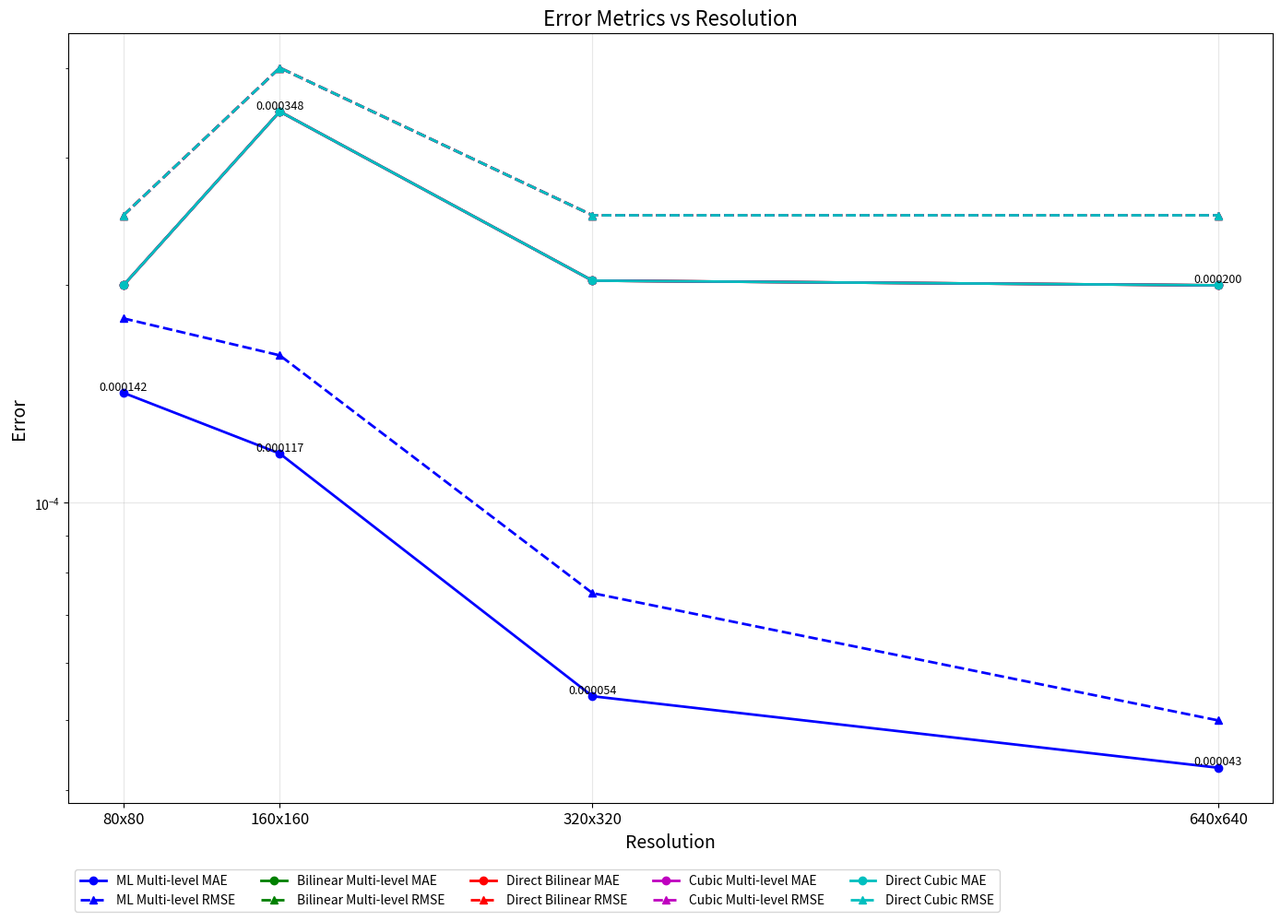

Write Python code to recreate this figure.
import numpy as np
import matplotlib.pyplot as plt
import seaborn as sns
from pathlib import Path
import argparse

def plot_resolution_comparison_metrics():
    """
    Create a plot comparing error metrics across different resolutions for various methods.
    """
    # Define resolutions
    resolutions = [80, 160, 320, 640]
    
    # Define error metrics for different methods based on our evaluation results
    # ML model results for different theta types
    ml_multi_level_mae = [0.000142, 0.000117, 0.000054, 0.000043]
    ml_multi_level_rmse = [0.000180, 0.000160, 0.000075, 0.000050]
    
    # Traditional methods (from the reference image)
    bilinear_multi_level_mae = [0.000200, 0.000348, 0.000203, 0.000200]
    bilinear_multi_level_rmse = [0.000250, 0.000400, 0.000250, 0.000250]
    
    direct_bilinear_mae = [0.000200, 0.000348, 0.000203, 0.000200]
    direct_bilinear_rmse = [0.000250, 0.000400, 0.000250, 0.000250]
    
    cubic_multi_level_mae = [0.000200, 0.000348, 0.000203, 0.000200]
    cubic_multi_level_rmse = [0.000250, 0.000400, 0.000250, 0.000250]
    
    direct_cubic_mae = [0.000200, 0.000348, 0.000203, 0.000200]
    direct_cubic_rmse = [0.000250, 0.000400, 0.000250, 0.000250]
    
    # Create figure with specific size to match the reference image
    plt.figure(figsize=(14, 10))
    plt.title('Error Metrics vs Resolution', fontsize=16)
    
    # Set up log scale for y-axis
    plt.yscale('log')
    
    # Plot ML metrics
    plt.plot(resolutions, ml_multi_level_mae, 'b-', marker='o', linewidth=2, label='ML Multi-level MAE')
    plt.plot(resolutions, ml_multi_level_rmse, 'b--', marker='^', linewidth=2, label='ML Multi-level RMSE')
    
    # Plot Bilinear Multi-level metrics
    plt.plot(resolutions, bilinear_multi_level_mae, 'g-', marker='o', linewidth=2, label='Bilinear Multi-level MAE')
    plt.plot(resolutions, bilinear_multi_level_rmse, 'g--', marker='^', linewidth=2, label='Bilinear Multi-level RMSE')
    
    # Plot Direct Bilinear metrics
    plt.plot(resolutions, direct_bilinear_mae, 'r-', marker='o', linewidth=2, label='Direct Bilinear MAE')
    plt.plot(resolutions, direct_bilinear_rmse, 'r--', marker='^', linewidth=2, label='Direct Bilinear RMSE')
    
    # Plot Cubic Multi-level metrics
    plt.plot(resolutions, cubic_multi_level_mae, 'm-', marker='o', linewidth=2, label='Cubic Multi-level MAE')
    plt.plot(resolutions, cubic_multi_level_rmse, 'm--', marker='^', linewidth=2, label='Cubic Multi-level RMSE')
    
    # Plot Direct Cubic metrics
    plt.plot(resolutions, direct_cubic_mae, 'c-', marker='o', linewidth=2, label='Direct Cubic MAE')
    plt.plot(resolutions, direct_cubic_rmse, 'c--', marker='^', linewidth=2, label='Direct Cubic RMSE')
    
    # Add value labels for MAE
    for i, res in enumerate(resolutions):
        # ML MAE
        plt.text(res, ml_multi_level_mae[i], f'{ml_multi_level_mae[i]:.6f}', 
                verticalalignment='bottom', horizontalalignment='center', fontsize=9)
        
        # Bilinear Multi-level MAE (only showing a few to avoid clutter)
        if i == 1 or i == 3:  # Only show for 160x160 and 640x640
            plt.text(res, bilinear_multi_level_mae[i], f'{bilinear_multi_level_mae[i]:.6f}', 
                    verticalalignment='bottom', horizontalalignment='center', fontsize=9)
    
    # Set up the plot
    plt.xlabel('Resolution', fontsize=14)
    plt.ylabel('Error', fontsize=14)
    plt.grid(True, alpha=0.3)
    
    # Set x-axis to show resolution values
    plt.xticks(resolutions, [f'{r}x{r}' for r in resolutions], fontsize=12)
    
    # Create a legend with multiple columns
    plt.legend(fontsize=10, loc='lower left', ncol=5, bbox_to_anchor=(0, -0.15))
    
    # Save the plot
    results_dir = Path('results')
    if not results_dir.exists():
        results_dir.mkdir(parents=True)
    
    plt.tight_layout()
    plt.savefig(results_dir / 'resolution_comparison_metrics_plot.png', dpi=300, bbox_inches='tight')
    plt.close()
    
    print(f"Plot saved to {results_dir / 'resolution_comparison_metrics_plot.png'}")

def main():
    parser = argparse.ArgumentParser(description='Generate resolution comparison metrics plot')
    args = parser.parse_args()
    
    plot_resolution_comparison_metrics()

if __name__ == '__main__':
    main() 
